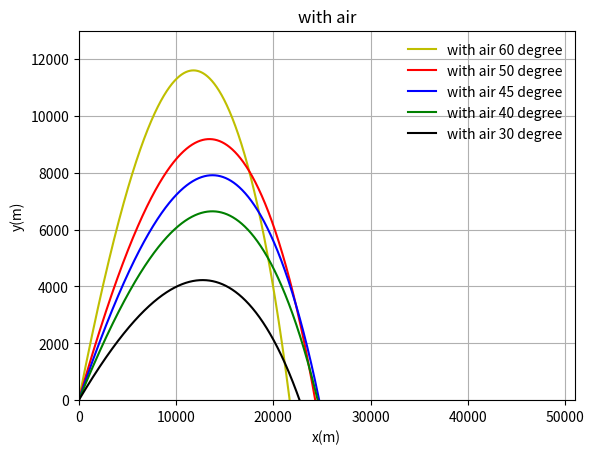

This chart was generated by the following Python code:
import numpy as np
import math
import matplotlib.pyplot as plt
# initial

def initial(angle):

    

    x=[0.0]
    y=[0.0]
    vx=[700.0*np.cos(angle)]
    vy=[700.0*np.sin(angle)]
    v=[700.0]
    dt=0.02

    g=9.8



    while y[-1]>=0:
        x_new = x[-1] + vx[-1]*dt
        y_new = y[-1] + vy[-1]*dt
        vx_new = vx[-1] 
        vy_new = vy[-1] - g*dt
        v_new = math.sqrt(vx_new**2 + vy_new**2) 
        x.append(x_new)
        y.append(y_new)
        vx.append(vx_new)
        vy.append(vy_new)
        v.append(v_new)

#the landing point

    r = -float(y[-2]/y[-1])
    xl = (x[-2]+r*x[-1])/(r+1)
    yl=0
    x[-1] = xl
    y[-1] = yl



    return (x,y)
    
def with_airdrag_airdensity  (angle):



    x=[0.0]
    y=[0.0]
    vx=[700.0*np.cos(angle)]
    vy=[700.0*np.sin(angle)]
    v=[700.0]
    dt=0.02
    B2=4.0*pow(10.0,-5.0)
    at0=6.5*pow(10.0,-3.0)/280.0
    g=9.8
    alpha=2.5



    while y[-1]>=0:
        x_new = x[-1] + vx[-1]*dt
        y_new = y[-1] + vy[-1]*dt
        vx_new = vx[-1] - B2*pow(1-at0*y[-1],alpha)*v[-1]*vx[-1]*dt
        vy_new = vy[-1] - B2*pow(1-at0*y[-1],alpha)*v[-1]*vy[-1]*dt - g*dt
        v_new = math.sqrt(vx_new**2 + vy_new**2) 
        x.append(x_new)
        y.append(y_new)
        vx.append(vx_new)
        vy.append(vy_new)
        v.append(v_new)


    r = -float(y[-2]/y[-1])
    xl = (x[-2]+r*x[-1])/(r+1)
    yl=0
    x[-1] = xl
    y[-1] = yl



    return (x,y)
    
# plot


x1,y1 = np.array(with_airdrag_airdensity(np.pi/3))
x2,y2 = np.array(with_airdrag_airdensity(np.pi/4))
x3,y3 = np.array(with_airdrag_airdensity(np.pi*5/18))
x4,y4 = np.array(with_airdrag_airdensity(np.pi*2/9))
x5,y5 = np.array(with_airdrag_airdensity(np.pi/6))
plt.figure
ax0=plt.plot(x1,y1,'y-',label='with air 60 degree')
ax1=plt.plot(x3,y3,'r-',label='with air 50 degree')
ax2=plt.plot(x2,y2,'b-',label='with air 45 degree')
ax3=plt.plot(x4,y4,'g-',label='with air 40 degree')
ax4=plt.plot(x5,y5,'k-',label='with air 30 degree')
plt.grid(True)
plt.title('with air')
plt.xlabel('x(m)')
plt.ylabel('y(m)')
plt.xlim(0,51000)
plt.ylim(0,13000)

plt.legend(loc='upper right',frameon=False)

plt.show()








